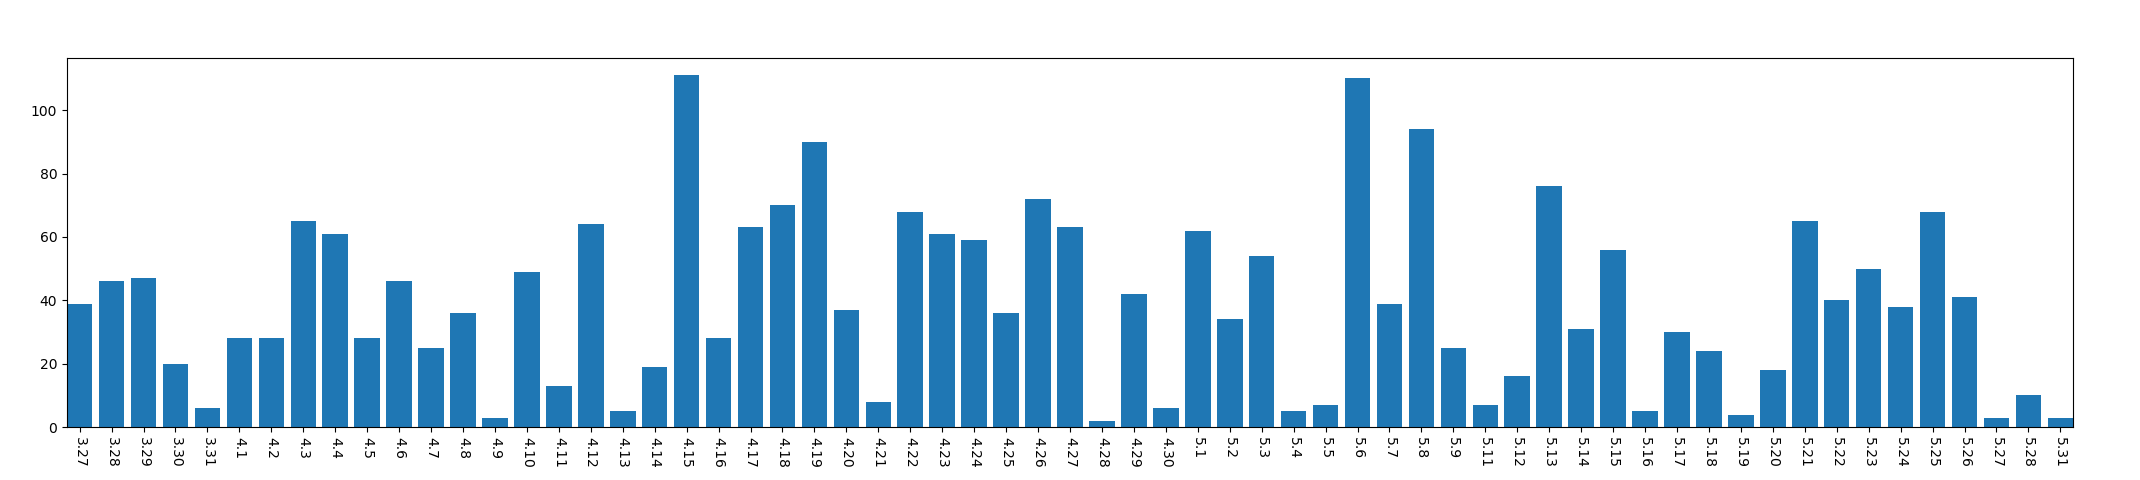

Data behind this chart, as committed beside it:
, year, mon, day, mac_address_num
0, 2013, 3, 27, 39
1, 2013, 3, 28, 46
2, 2013, 3, 29, 47
3, 2013, 3, 30, 20
4, 2013, 3, 31, 6
5, 2013, 4, 1, 28
6, 2013, 4, 2, 28
7, 2013, 4, 3, 65
8, 2013, 4, 4, 61
9, 2013, 4, 5, 28
10, 2013, 4, 6, 46
11, 2013, 4, 7, 25
12, 2013, 4, 8, 36
13, 2013, 4, 9, 3
14, 2013, 4, 10, 49
15, 2013, 4, 11, 13
16, 2013, 4, 12, 64
17, 2013, 4, 13, 5
18, 2013, 4, 14, 19
19, 2013, 4, 15, 111
20, 2013, 4, 16, 28
21, 2013, 4, 17, 63
22, 2013, 4, 18, 70
23, 2013, 4, 19, 90
24, 2013, 4, 20, 37
25, 2013, 4, 21, 8
26, 2013, 4, 22, 68
27, 2013, 4, 23, 61
28, 2013, 4, 24, 59
29, 2013, 4, 25, 36
30, 2013, 4, 26, 72
31, 2013, 4, 27, 63
32, 2013, 4, 28, 2
33, 2013, 4, 29, 42
34, 2013, 4, 30, 6
35, 2013, 5, 1, 62
36, 2013, 5, 2, 34
37, 2013, 5, 3, 54
38, 2013, 5, 4, 5
39, 2013, 5, 5, 7
40, 2013, 5, 6, 110
41, 2013, 5, 7, 39
42, 2013, 5, 8, 94
43, 2013, 5, 9, 25
44, 2013, 5, 11, 7
45, 2013, 5, 12, 16
46, 2013, 5, 13, 76
47, 2013, 5, 14, 31
48, 2013, 5, 15, 56
49, 2013, 5, 16, 5
50, 2013, 5, 17, 30
51, 2013, 5, 18, 24
52, 2013, 5, 19, 4
53, 2013, 5, 20, 18
54, 2013, 5, 21, 65
55, 2013, 5, 22, 40
56, 2013, 5, 23, 50
57, 2013, 5, 24, 38
58, 2013, 5, 25, 68
59, 2013, 5, 26, 41
... 3 more rows
